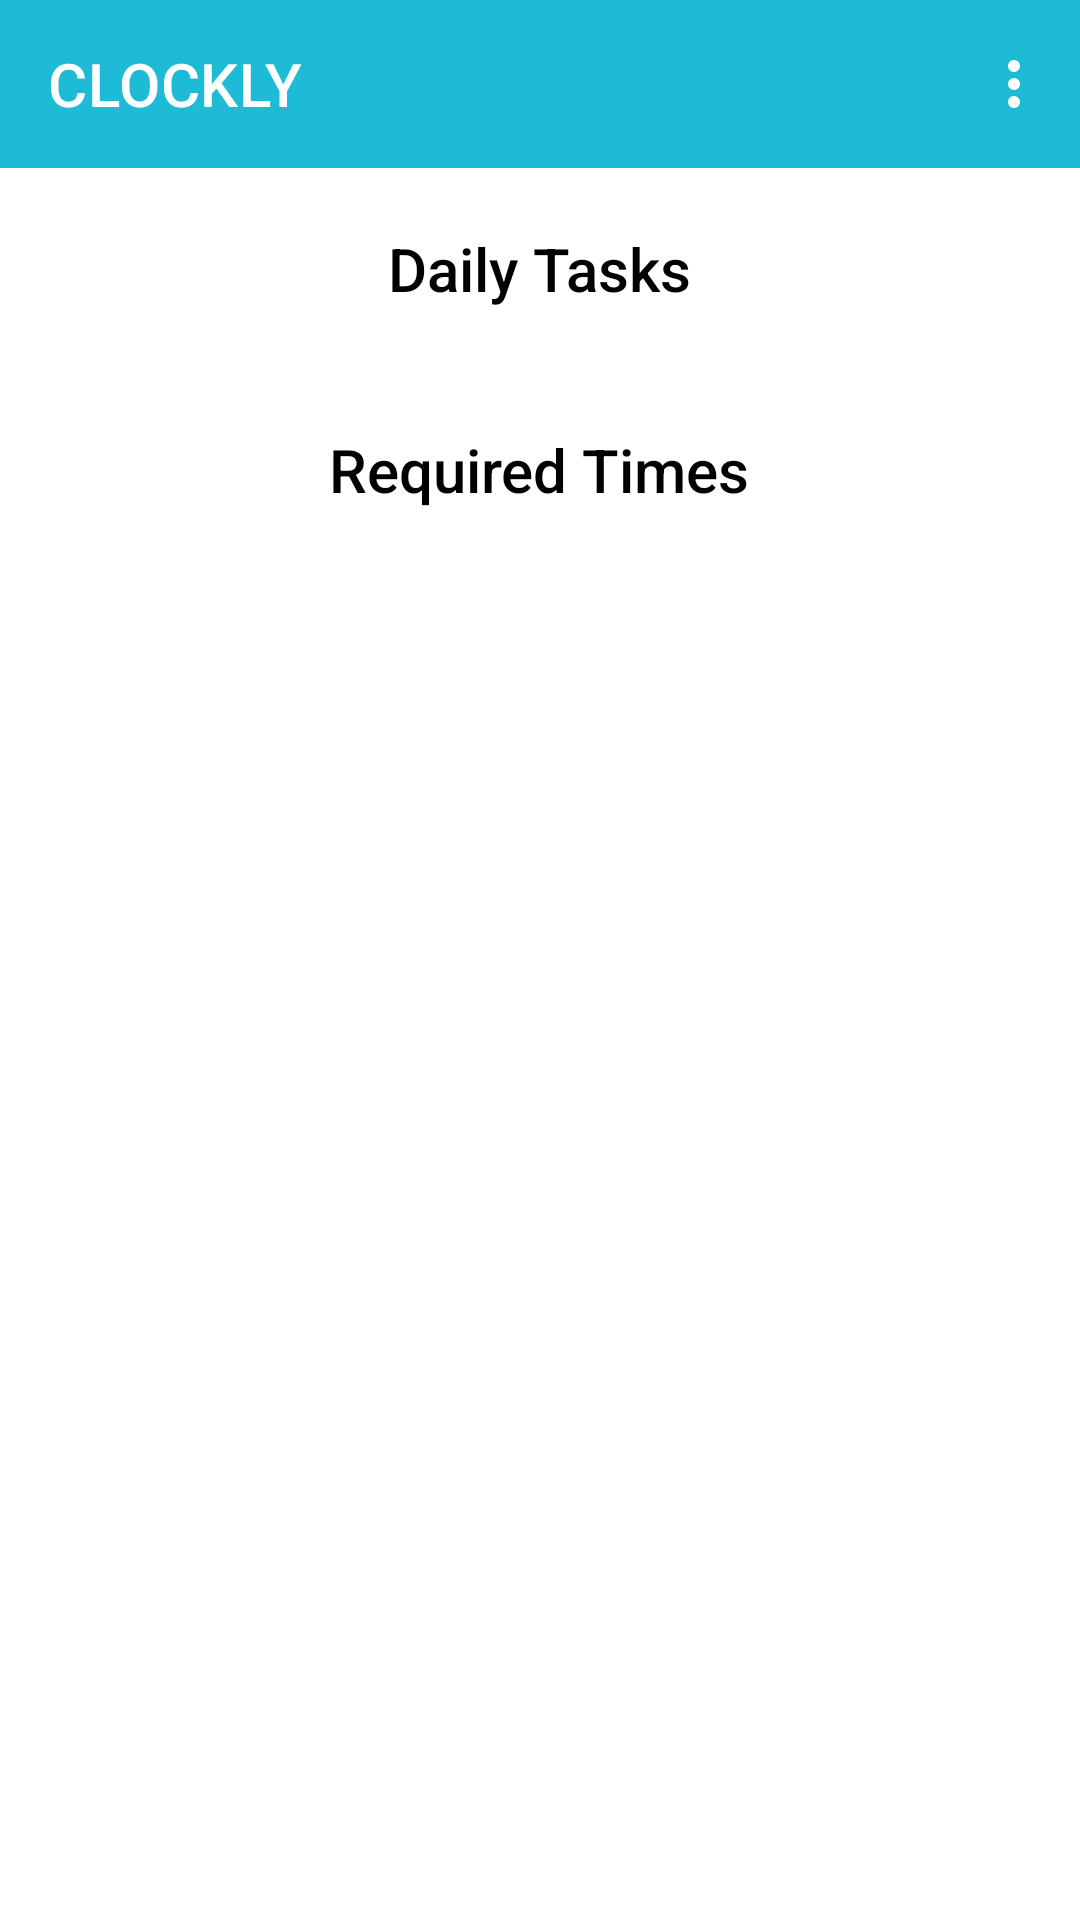

Here is an Android app screen rendered from its layout file. Give the layout XML and the strings, colors and styles it references.
<!-- AndroidManifest.xml: application theme Theme.Clockly -->
<!-- res/layout/activity_main.xml -->
<?xml version="1.0" encoding="utf-8"?>
<androidx.drawerlayout.widget.DrawerLayout xmlns:android="http://schemas.android.com/apk/res/android"
    xmlns:app="http://schemas.android.com/apk/res-auto"
    xmlns:tools="http://schemas.android.com/tools"
    android:layout_width = "match_parent"
    android:layout_height = "match_parent"
    tools:context = ".MainActivity"
    android:id="@+id/drawer">
    <RelativeLayout
        android:layout_width = "match_parent"
        android:layout_height = "match_parent"
        android:orientation="vertical"
        android:id = "@+id/fragment_container">

        <ScrollView
            android:layout_width="match_parent"
            android:layout_height="match_parent" />

        <com.google.android.material.appbar.AppBarLayout
            android:layout_width="match_parent"
            android:layout_height="wrap_content"/>

        <androidx.appcompat.widget.Toolbar
            android:id="@+id/topAppBar"
            app:popupTheme="@style/Theme.customPopup"
            android:background = "@color/Light_Blue"
            android:theme = "@style/ThemeOverlay.AppCompat.Dark.ActionBar"
            android:layout_width="match_parent"
            android:layout_height = "?attr/actionBarSize"
            app:menu="@menu/navigation_menu"
            app:title = "CLOCKLY" />

        <TextView
            android:id="@+id/tasksText"
            android:layout_width="wrap_content"
            android:layout_height="wrap_content"
            android:layout_below="@id/topAppBar"
            android:layout_centerInParent="true"
            android:layout_marginTop="20dp"
            android:layout_marginBottom="20dp"
            android:fontFamily="sans-serif-medium"
            android:text="Daily Tasks"
            android:textColor="@color/black"
            android:textSize="20dp"
            android:textStyle="normal" />
        <ListView
            android:id="@+id/list_tasks"
            android:paddingLeft = "8dp"
            android:layout_width="wrap_content"
            android:layout_height="wrap_content"
            android:layout_below="@id/tasksText"
            android:divider="@android:color/transparent"
            android:dividerHeight="15.0sp"
            android:layout_marginRight="5dp"
            android:layout_marginLeft = "5dp"
            android:layout_centerInParent="true"
            tools:ignore="MissingConstraints"/>
        <TextView
            android:layout_height = "wrap_content"
            android:layout_width = "wrap_content"
            android:layout_marginTop="20dp"
            android:layout_marginBottom="20dp"
            android:layout_centerInParent="true"
            android:text = "Required Times"
            android:fontFamily = "sans-serif-medium"
            android:textSize = "20dp"
            android:id="@+id/timesText"
            android:textColor="@color/black"
            android:layout_below = "@id/list_tasks" />
        <ListView
            android:id="@+id/list_reqs"
            android:paddingLeft = "8dp"
            android:layout_width="wrap_content"
            android:layout_height="wrap_content"
            android:divider="@android:color/transparent"
            android:dividerHeight="15.0sp"
            android:layout_marginRight="5dp"
            android:layout_marginLeft = "5dp"
            android:layout_centerInParent="true"
            android:layout_below = "@id/timesText"/>

        <Button
            android:id="@+id/schedule_button"
            android:layout_width="150dp"
            android:layout_height="wrap_content"
            android:layout_below="@id/list_reqs"
            android:layout_centerInParent="true"
            android:layout_marginTop="20dp"
            android:background="@color/Light_Orange"
            android:onClick="openSchedule"
            android:padding="10dp"
            android:text="Create Schedule"
            android:textColor="@color/white" />

    </RelativeLayout>

</androidx.drawerlayout.widget.DrawerLayout>
<!-- resources referenced by this layout -->
<resources>
  <color name="Light_Blue">#1ebbd7 </color>
  <color name="black">#FF000000</color>
  <color name="white">#FFFFFFFF</color>
  <style name="Theme.Clockly" parent="Theme.MaterialComponents.DayNight.DarkActionBar">
          
          <item name="colorPrimary">@color/Light_Blue</item>
          <item name="colorPrimaryVariant">@color/Dark_Blue</item>
          <item name="colorOnPrimary">@color/white</item>
          
          <item name="colorSecondary">@color/teal_200</item>
          <item name="colorSecondaryVariant">@color/teal_700</item>
          <item name="colorOnSecondary">@color/black</item>
          
          <item name="android:statusBarColor" tools:targetApi="l">?attr/colorPrimaryVariant</item>
          
      </style>
  <color name="Dark_Blue">	#107dac</color>
  <color name="teal_200">#FF03DAC5</color>
  <color name="teal_700">#FF018786</color>
</resources>
